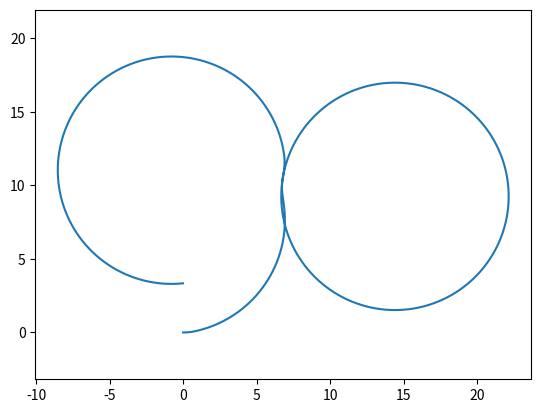

The matplotlib source for this figure:
import numpy as np
import matplotlib.pyplot as plt
import matplotlib.image as mpimg

class Vehicle:
    def __init__(self):
        self.xc = 0
        self.yc = 0
        self.theta = 0
        self.delta = 0
        self.beta = 0
        
        self.L = 2
        self.lr = 1.2
        self.w_max = 1.22
        
        self.sample_time = 0.01

        
    def position_update (self, v, w):
        self.xc = self.xc + v * np.cos(self.beta + self.theta) * self.sample_time
        self.yc = self.yc + v * np.sin(self.beta + self.theta) * self.sample_time
        self.theta = self.theta + (v * np.cos(self.beta) * np.tan(self.delta)) / self.L * self.sample_time
        self.delta = self.delta + w * self.sample_time
        self.beta = np.arctan(self.lr * np.tan(self.delta) / self.L)
        
        if self.delta > self.w_max:
            self.delta = self.w_max
        elif self.delta < -self.w_max:
            self.delta = -self.w_max
        pass

    
        
    def reset(self):
        self.xc = 0
        self.yc = 0
        self.theta = 0
        self.delta = 0
        self.beta = 0


sample_time = 0.01
time_end = 30
model = Vehicle()
model.reset()

t_data = np.arange(0,time_end,sample_time)
x_data = np.zeros_like(t_data)
y_data = np.zeros_like(t_data)
v_data = np.zeros_like(t_data)
w_data = np.zeros_like(t_data)



radius = 8

delta = np.arctan(model.L/radius)

v_data[:]=  2*(2*np.pi*8/30)

w = v_data[0]* np.tan(model.delta)/model.L

print(w)



for i in range (t_data.shape[0]):
    x_data[i] = model.xc
    y_data[i] = model.yc
    
    if i <= t_data.shape[0]/8:
        
        if model.delta < delta:
            model.position_update(v_data[i], model.w_max)
            
        else:
            model.position_update(v_data[i], 0)
        
    elif i<= 5* t_data.shape[0]/8:
        if model.delta > - delta:
            model.position_update(v_data[i], -model.w_max)
        else:
            model.position_update(v_data[i], 0)
    else:
        if model.delta < delta:
            model.position_update(v_data[i], model.w_max)
        else:
            model.position_update(v_data[i], 0)
        
            
        

plt.axis('equal')
plt.plot(x_data, y_data)
plt.show()